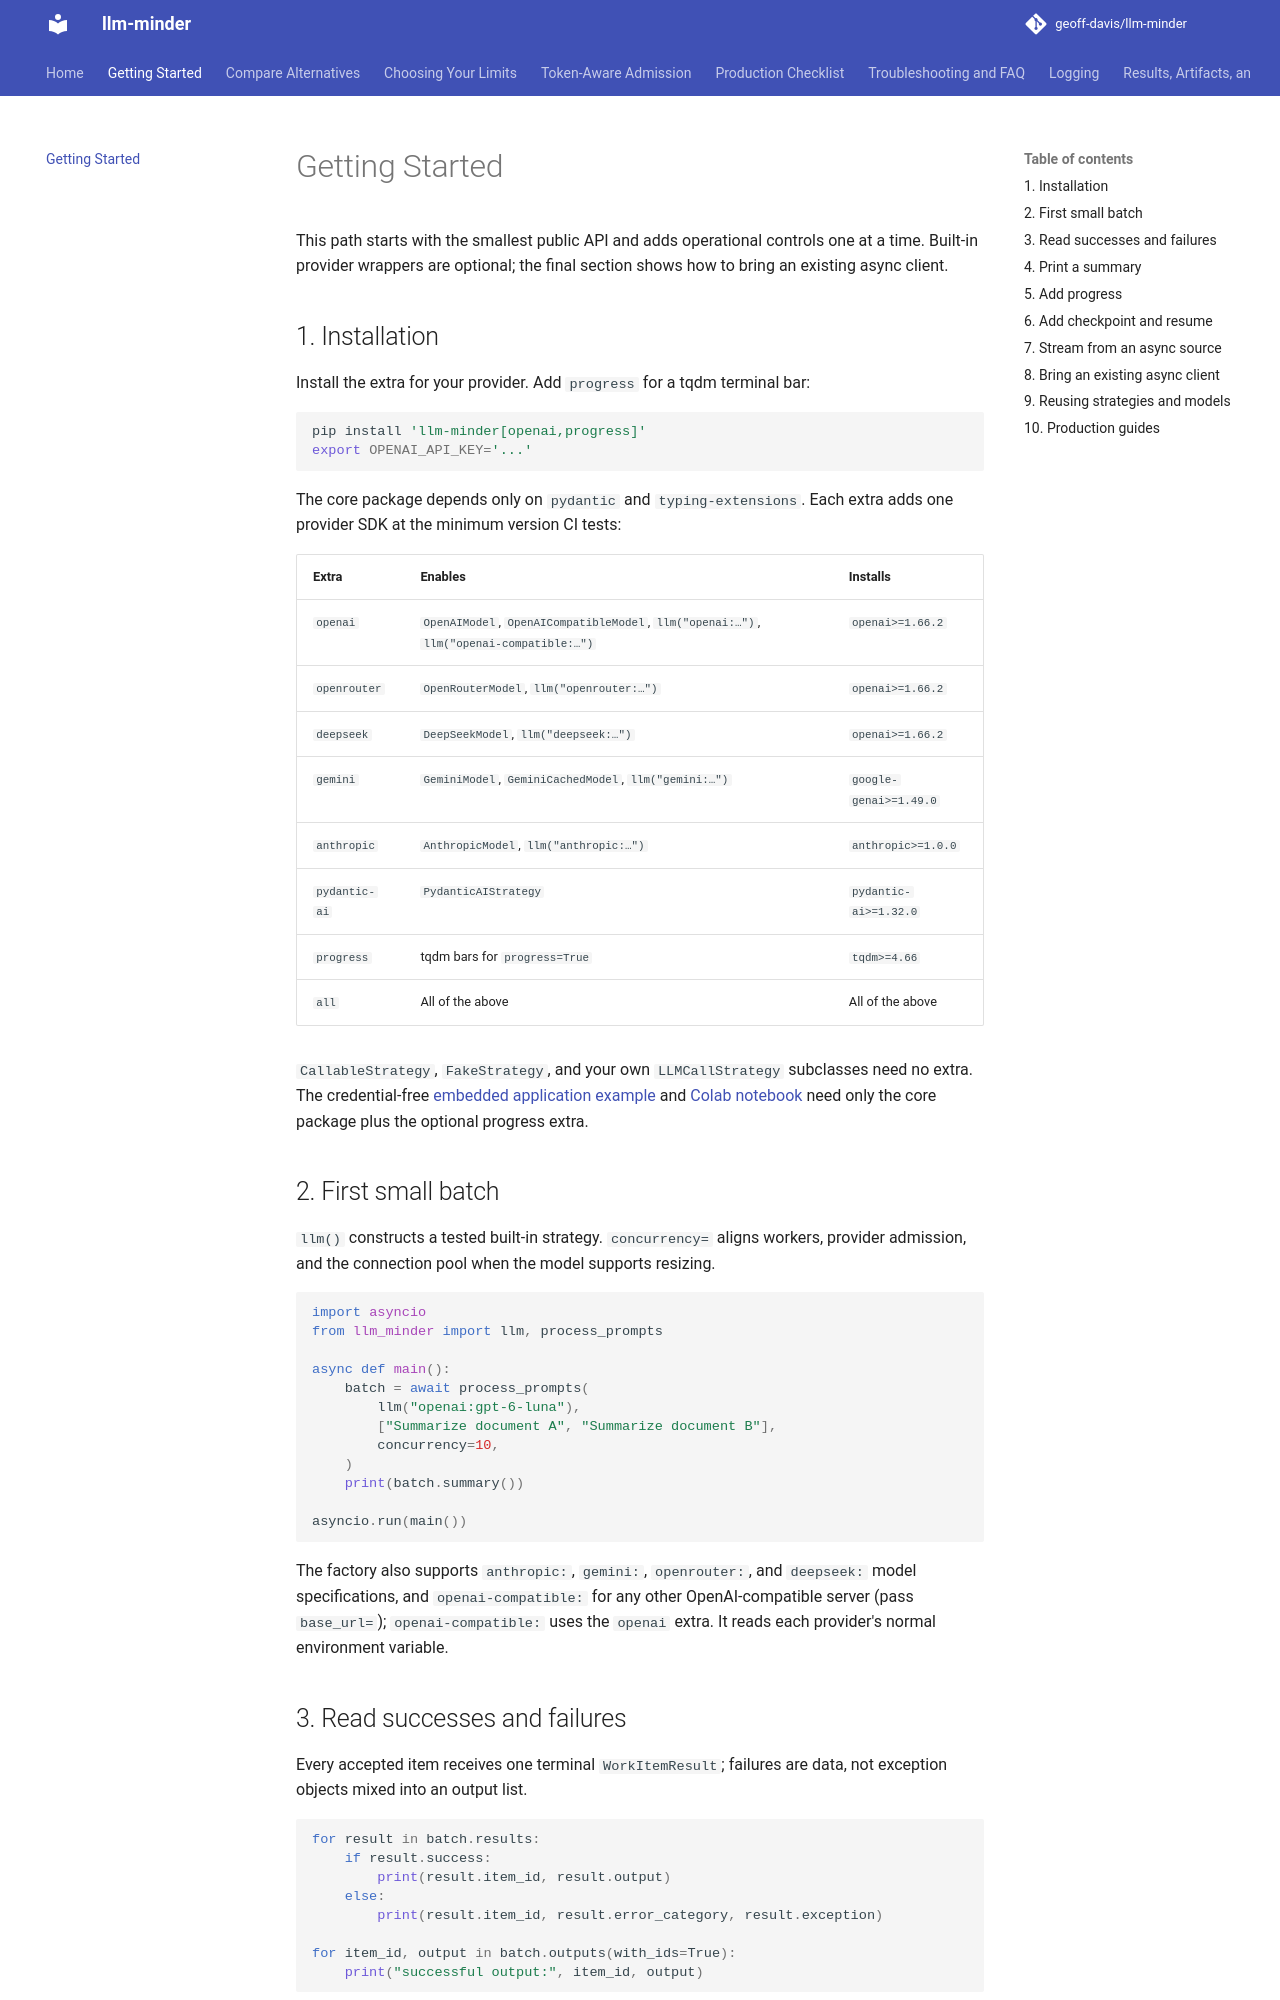

repository: geoff-davis/llm-minder · page: getting-started/index.html · generator: mkdocs

# Getting Started

This path starts with the smallest public API and adds operational controls one
at a time. Built-in provider wrappers are optional; the final section shows how
to bring an existing async client.

## 1. Installation

Install the extra for your provider. Add `progress` for a tqdm terminal bar:

```bash
pip install 'llm-minder[openai,progress]'
export OPENAI_API_KEY='...'
```

The core package depends only on `pydantic` and `typing-extensions`. Each extra
adds one provider SDK at the minimum version CI tests:

| Extra | Enables | Installs |
| --- | --- | --- |
| `openai` | `OpenAIModel`, `OpenAICompatibleModel`, `llm("openai:…")`, `llm("openai-compatible:…")` | `openai>=1.66.2` |
| `openrouter` | `OpenRouterModel`, `llm("openrouter:…")` | `openai>=1.66.2` |
| `deepseek` | `DeepSeekModel`, `llm("deepseek:…")` | `openai>=1.66.2` |
| `gemini` | `GeminiModel`, `GeminiCachedModel`, `llm("gemini:…")` | `google-genai>=1.49.0` |
| `anthropic` | `AnthropicModel`, `llm("anthropic:…")` | `anthropic>=1.0.0` |
| `pydantic-ai` | `PydanticAIStrategy` | `pydantic-ai>=1.32.0` |
| `progress` | tqdm bars for `progress=True` | `tqdm>=4.66` |
| `all` | All of the above | All of the above |

`CallableStrategy`, `FakeStrategy`, and your own `LLMCallStrategy` subclasses need
no extra. The credential-free
[embedded application example](https://github.com/geoff-davis/llm-minder/blob/main/examples/example_callable_application.py)
and [Colab notebook](https://colab.research.google.com/github/geoff-davis/llm-minder/blob/main/notebooks/llm_minder_quickstart.ipynb)
need only the core package plus the optional progress extra.

## 2. First small batch

`llm()` constructs a tested built-in strategy. `concurrency=` aligns workers,
provider admission, and the connection pool when the model supports resizing.

```python
import asyncio
from llm_minder import llm, process_prompts

async def main():
    batch = await process_prompts(
        llm("openai:gpt-6-luna"),
        ["Summarize document A", "Summarize document B"],
        concurrency=10,
    )
    print(batch.summary())

asyncio.run(main())
```

The factory also supports `anthropic:`, `gemini:`, `openrouter:`, and `deepseek:`
model specifications, and `openai-compatible:` for any other OpenAI-compatible server
(pass `base_url=`); `openai-compatible:` uses the `openai` extra. It reads each
provider's normal environment variable.

## 3. Read successes and failures

Every accepted item receives one terminal `WorkItemResult`; failures are data,
not exception objects mixed into an output list.

```python
for result in batch.results:
    if result.success:
        print(result.item_id, result.output)
    else:
        print(result.item_id, result.error_category, result.exception)

for item_id, output in batch.outputs(with_ids=True):
    print("successful output:", item_id, output)
```

Results are collected in completion order. Pass `preserve_order=True` to
`process_prompts()`, or call `batch.in_input_order()`, when submission order is
more useful.
